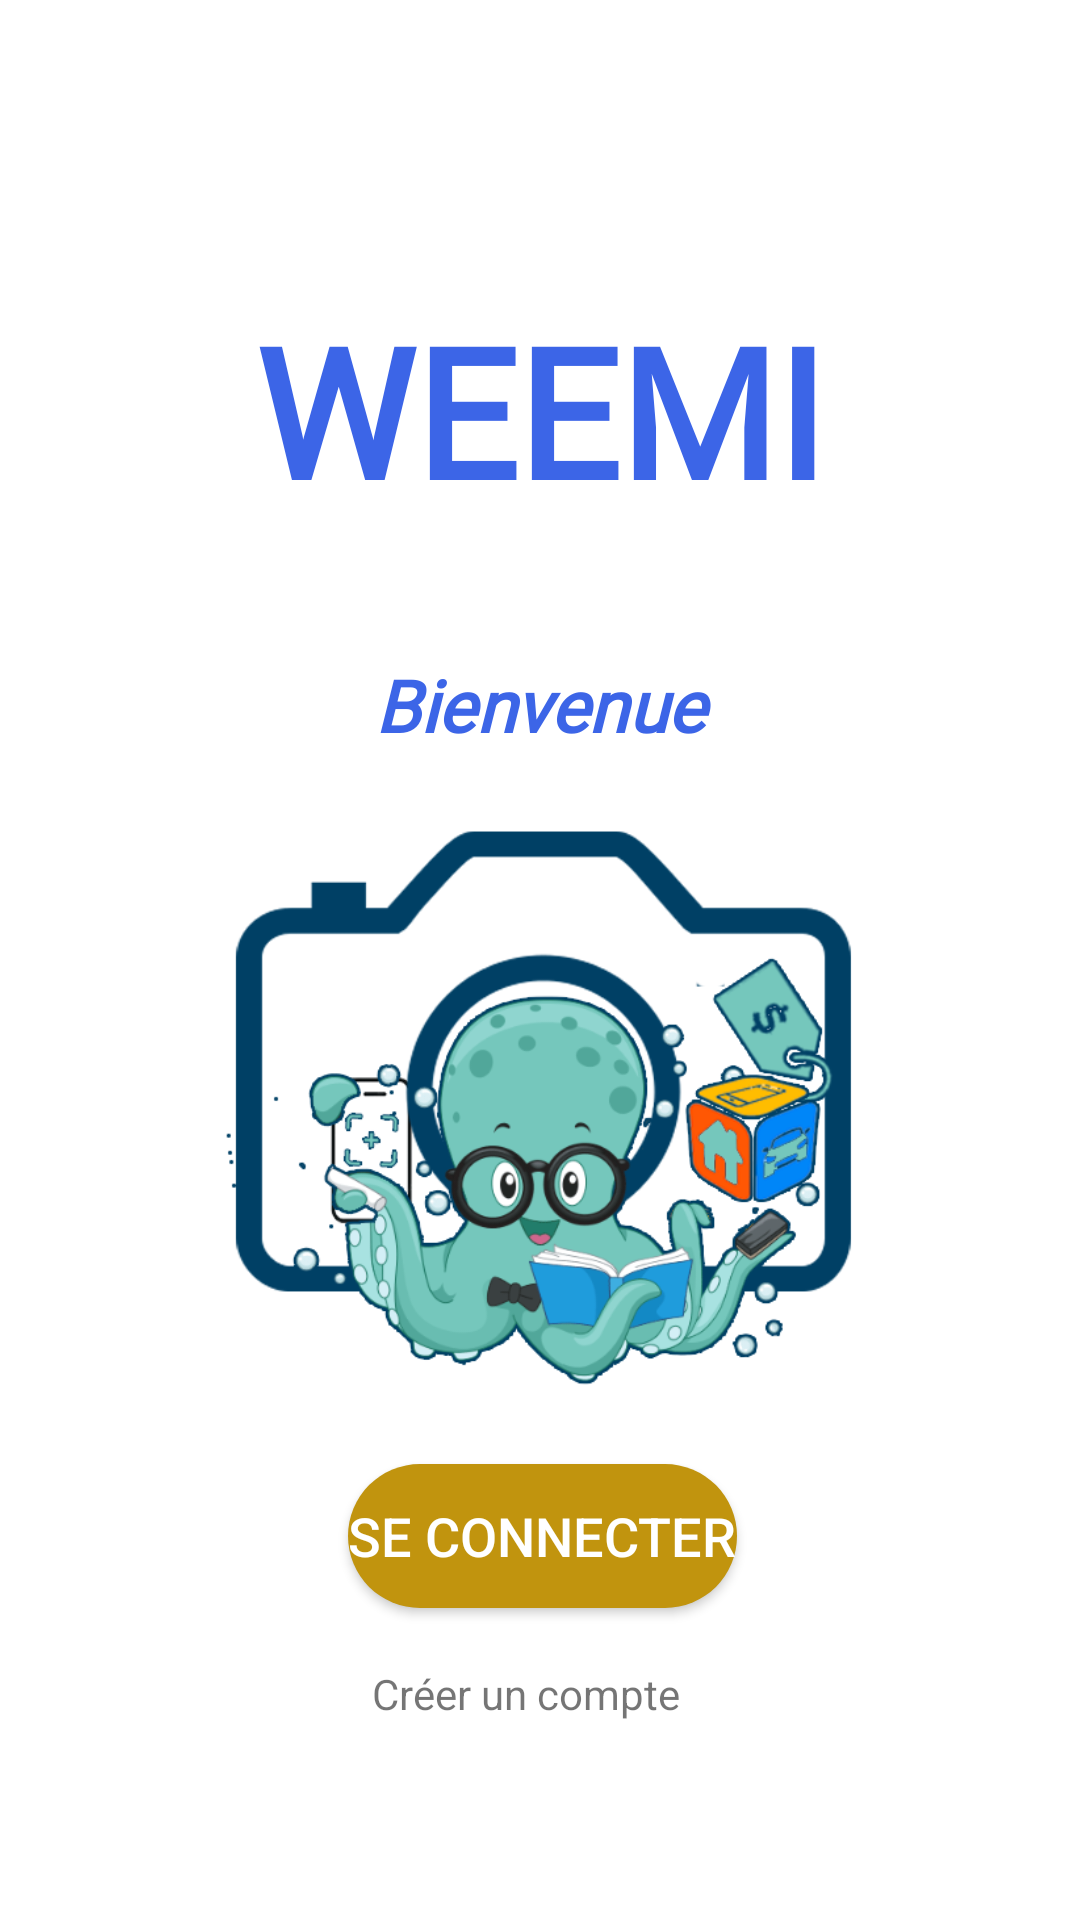

Here is an Android app screen rendered from its layout file. Give the layout XML and the strings, colors and styles it references.
<!-- AndroidManifest.xml: application theme Theme.Weemi -->
<!-- res/layout/activity_main.xml -->
<?xml version="1.0" encoding="utf-8"?>
<androidx.constraintlayout.widget.ConstraintLayout xmlns:android="http://schemas.android.com/apk/res/android"
    xmlns:app="http://schemas.android.com/apk/res-auto"
    xmlns:tools="http://schemas.android.com/tools"
    android:id="@+id/Title"
    android:layout_width="match_parent"
    android:layout_height="match_parent"
    tools:context=".MainActivity">

    <TextView
        android:id="@+id/Tiltle"
        android:layout_width="295dp"
        android:layout_height="97dp"
        android:layout_marginTop="88dp"

        android:fontFamily="@font/roboto_black"
        android:gravity="center"
        android:text="@string/WEEMI"
        android:textColor="@color/Blue"
        android:textSize="60sp"
        android:textStyle="bold"
        app:layout_constraintEnd_toEndOf="parent"
        app:layout_constraintStart_toStartOf="parent"
        app:layout_constraintTop_toTopOf="parent" />

    <TextView
        android:id="@+id/bienvenue"
        android:layout_width="232dp"
        android:layout_height="60dp"
        android:layout_marginTop="20dp"
        android:fontFamily="@font/roboto_black"
        android:gravity="center"
        android:text="@string/Bienvenue"
        android:textColor="@color/Blue"
        android:textSize="24sp"
        android:textStyle="bold|italic"
        app:layout_constraintEnd_toEndOf="parent"
        app:layout_constraintStart_toStartOf="parent"
        app:layout_constraintTop_toBottomOf="@+id/Tiltle" />

    <Button
        android:id="@+id/buttonEntrer"
        android:layout_width="wrap_content"
        android:layout_height="wrap_content"
        android:layout_marginBottom="104dp"
        android:background="@drawable/bouton_arrondi"
        android:contentDescription="@string/ENTRER_button_description"
        android:focusable="true"
        android:text="@string/ENTRER"
        android:textColor="#FFFFFF"
        android:textSize="18sp"
        app:layout_constraintBottom_toBottomOf="parent"
        app:layout_constraintEnd_toEndOf="parent"
        app:layout_constraintHorizontal_bias="0.503"
        app:layout_constraintStart_toStartOf="parent" />

    <ImageView
        android:id="@+id/imageView"
        android:layout_width="251dp"
        android:layout_height="219dp"
        app:layout_constraintBottom_toTopOf="@+id/buttonEntrer"
        app:layout_constraintEnd_toEndOf="parent"
        app:layout_constraintHorizontal_bias="0.497"
        app:layout_constraintStart_toStartOf="parent"
        app:layout_constraintTop_toBottomOf="@+id/bienvenue"
        app:layout_constraintVertical_bias="0.446"
        app:srcCompat="@drawable/weemi_logo" />

    <TextView
        android:id="@+id/createAccountTextView"
        android:layout_width="135dp"
        android:layout_height="23dp"
        android:layout_marginBottom="64dp"
        android:gravity="center"
        android:text="Créer un compte"
        android:textColorHint="#273375"
        app:layout_constraintBottom_toBottomOf="parent"
        app:layout_constraintEnd_toEndOf="parent"
        app:layout_constraintHorizontal_bias="0.478"
        app:layout_constraintStart_toStartOf="parent" />


</androidx.constraintlayout.widget.ConstraintLayout>
<!-- resources referenced by this layout -->
<resources>
  <color name="Blue">#3C65E7</color>
  <!-- drawable bouton_arrondi (drawable) -->
  <?xml version="1.0" encoding="utf-8"?>
  <shape xmlns:android="http://schemas.android.com/apk/res/android"
      android:shape="rectangle">
  
      <solid android:color="#C1940E" /> 
  
      <corners android:radius="200dp" /> 
  
  </shape>
  <!-- drawable weemi_logo: png bitmap (drawable, 112402 bytes) -->
  <string name="Bienvenue">Bienvenue</string>
  <string name="ENTRER">Se connecter </string>
  <string name="ENTRER_button_description">Bouton pour accéder à l\'application</string>
  <string name="WEEMI">WEEMI</string>
  <style name="Theme.Weemi" parent="Theme.MaterialComponents.DayNight.DarkActionBar">
          
          <item name="colorPrimary">@color/green</item>
          <item name="colorPrimaryVariant">@color/black</item>
          <item name="colorOnPrimary">@color/white</item>
          
          <item name="colorSecondary">@color/teal_200</item>
          <item name="colorSecondaryVariant">@color/teal_700</item>
          <item name="colorOnSecondary">@color/black</item>
          
          <item name="android:statusBarColor">?attr/colorPrimaryVariant</item>
          
      </style>
  <color name="green">#71DCBB</color>
  <color name="black">#FF000000</color>
  <color name="white">#FFFFFFFF</color>
  <color name="teal_200">#FF03DAC5</color>
  <color name="teal_700">#FF018786</color>
</resources>
